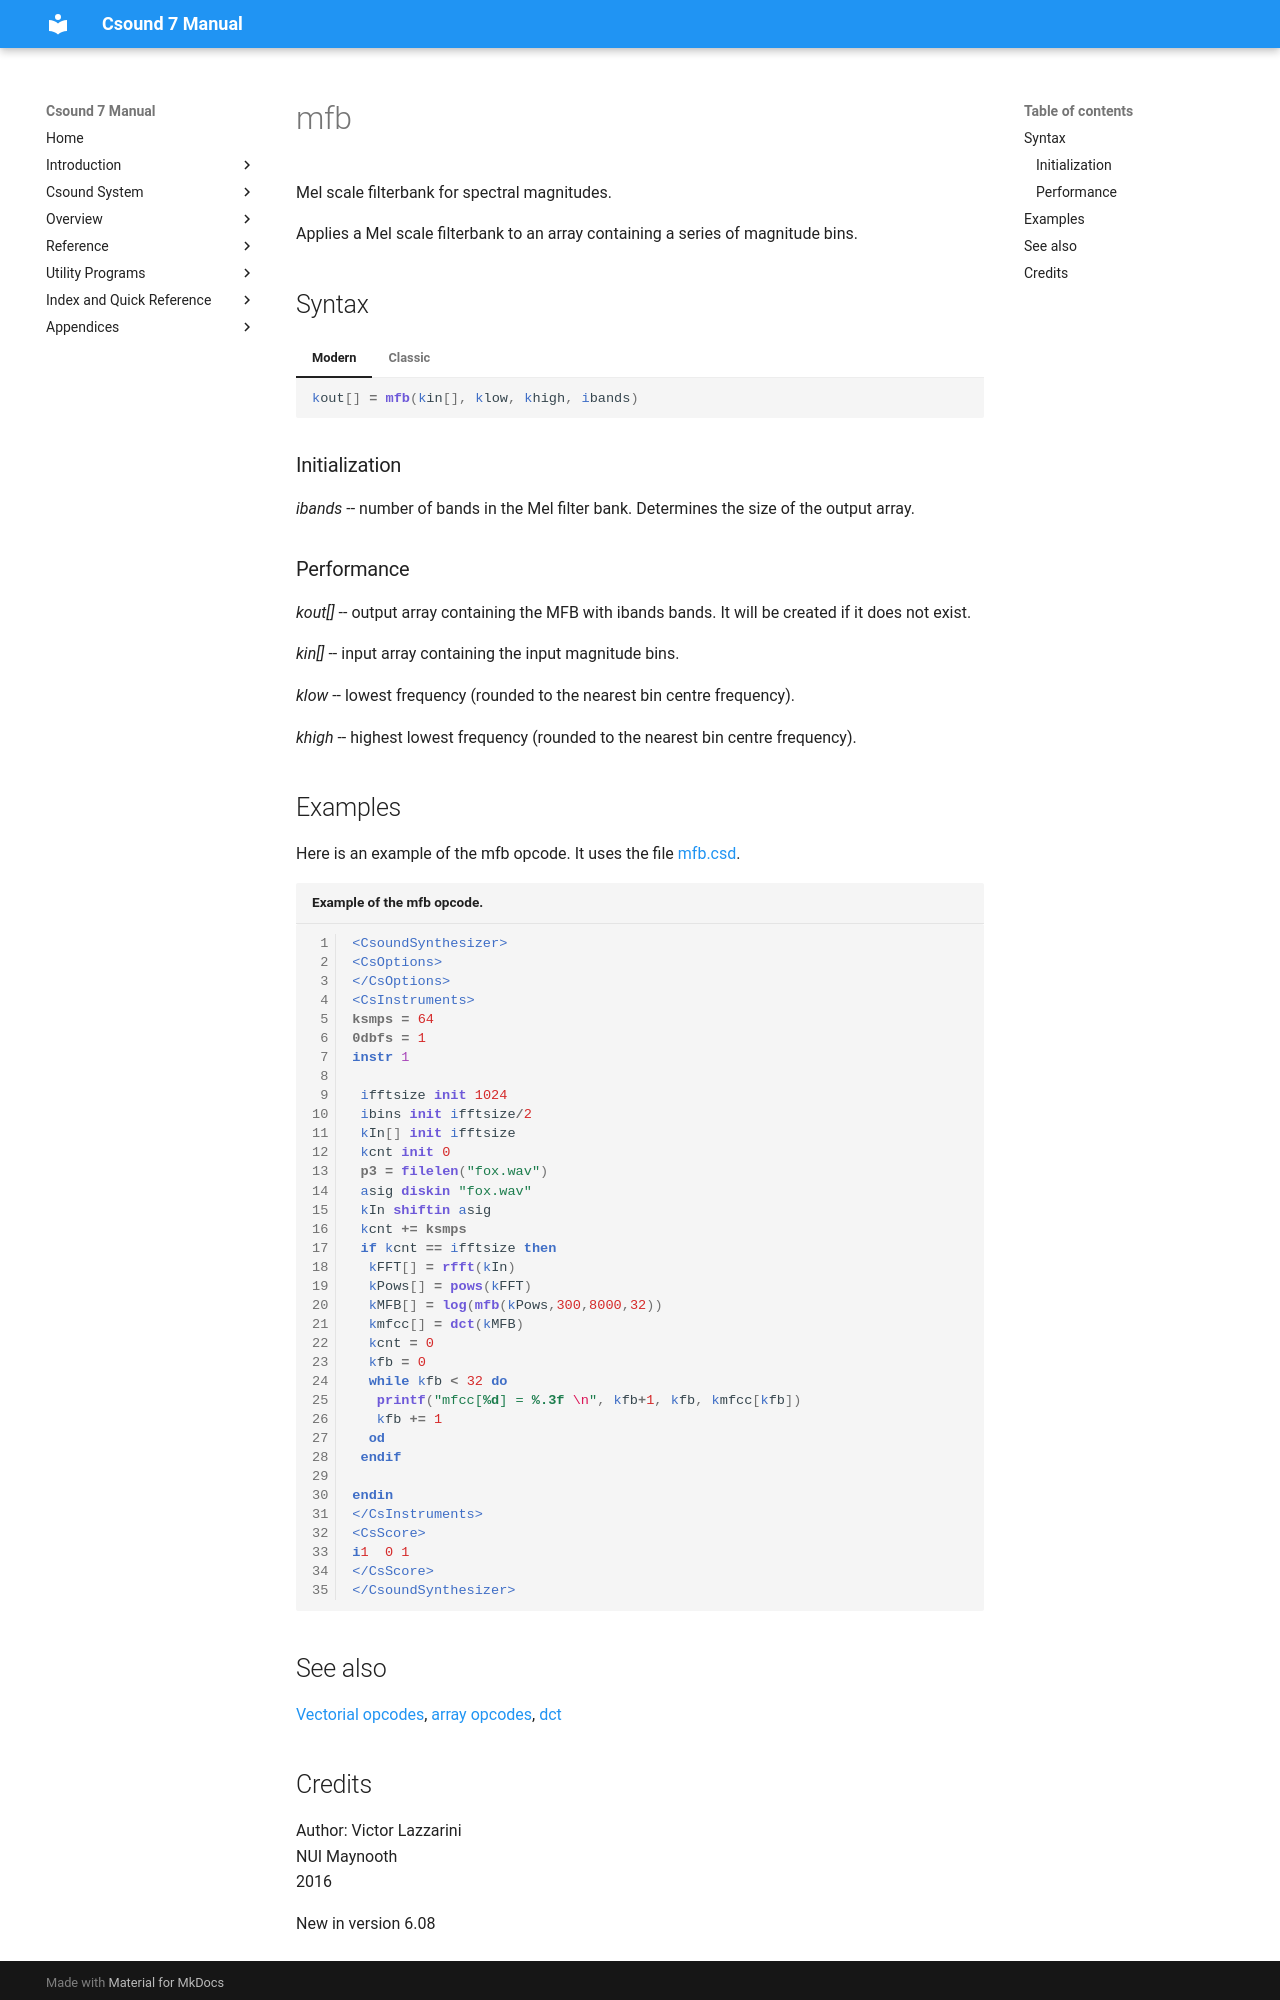

repository: csound/manual · page: opcodes/mfb/index.html · generator: mkdocs

<!--
id:mfb
category:Array Operations: Mel scale filterbank
-->
# mfb
Mel scale filterbank for spectral magnitudes.

Applies a Mel scale filterbank to an array containing a series of magnitude bins.

## Syntax
=== "Modern"
    ``` csound-orc
    kout[] = mfb(kin[], klow, khigh, ibands)
    ```

=== "Classic"
    ``` csound-orc
    kout[] mfb kin[], klow, khigh, ibands
    ```

### Initialization

_ibands_ -- number of bands in the Mel filter bank. Determines the size of the output array.

### Performance

_kout[]_ -- output array containing the MFB with ibands bands. It will be created if it does not exist.

_kin[]_ -- input array containing the input magnitude bins.

_klow_ -- lowest frequency (rounded to the nearest bin centre frequency).

_khigh_ -- highest lowest frequency (rounded to the nearest bin centre frequency).

## Examples

Here is an example of the mfb opcode. It uses the file [mfb.csd](../examples/mfb.csd).

``` csound-csd title="Example of the mfb opcode." linenums="1"
--8<-- "examples/mfb.csd"
```

## See also

[Vectorial opcodes](../vectorial/top.md),
[array opcodes](../math/array.md),
[dct](../opcodes/dct.md)
